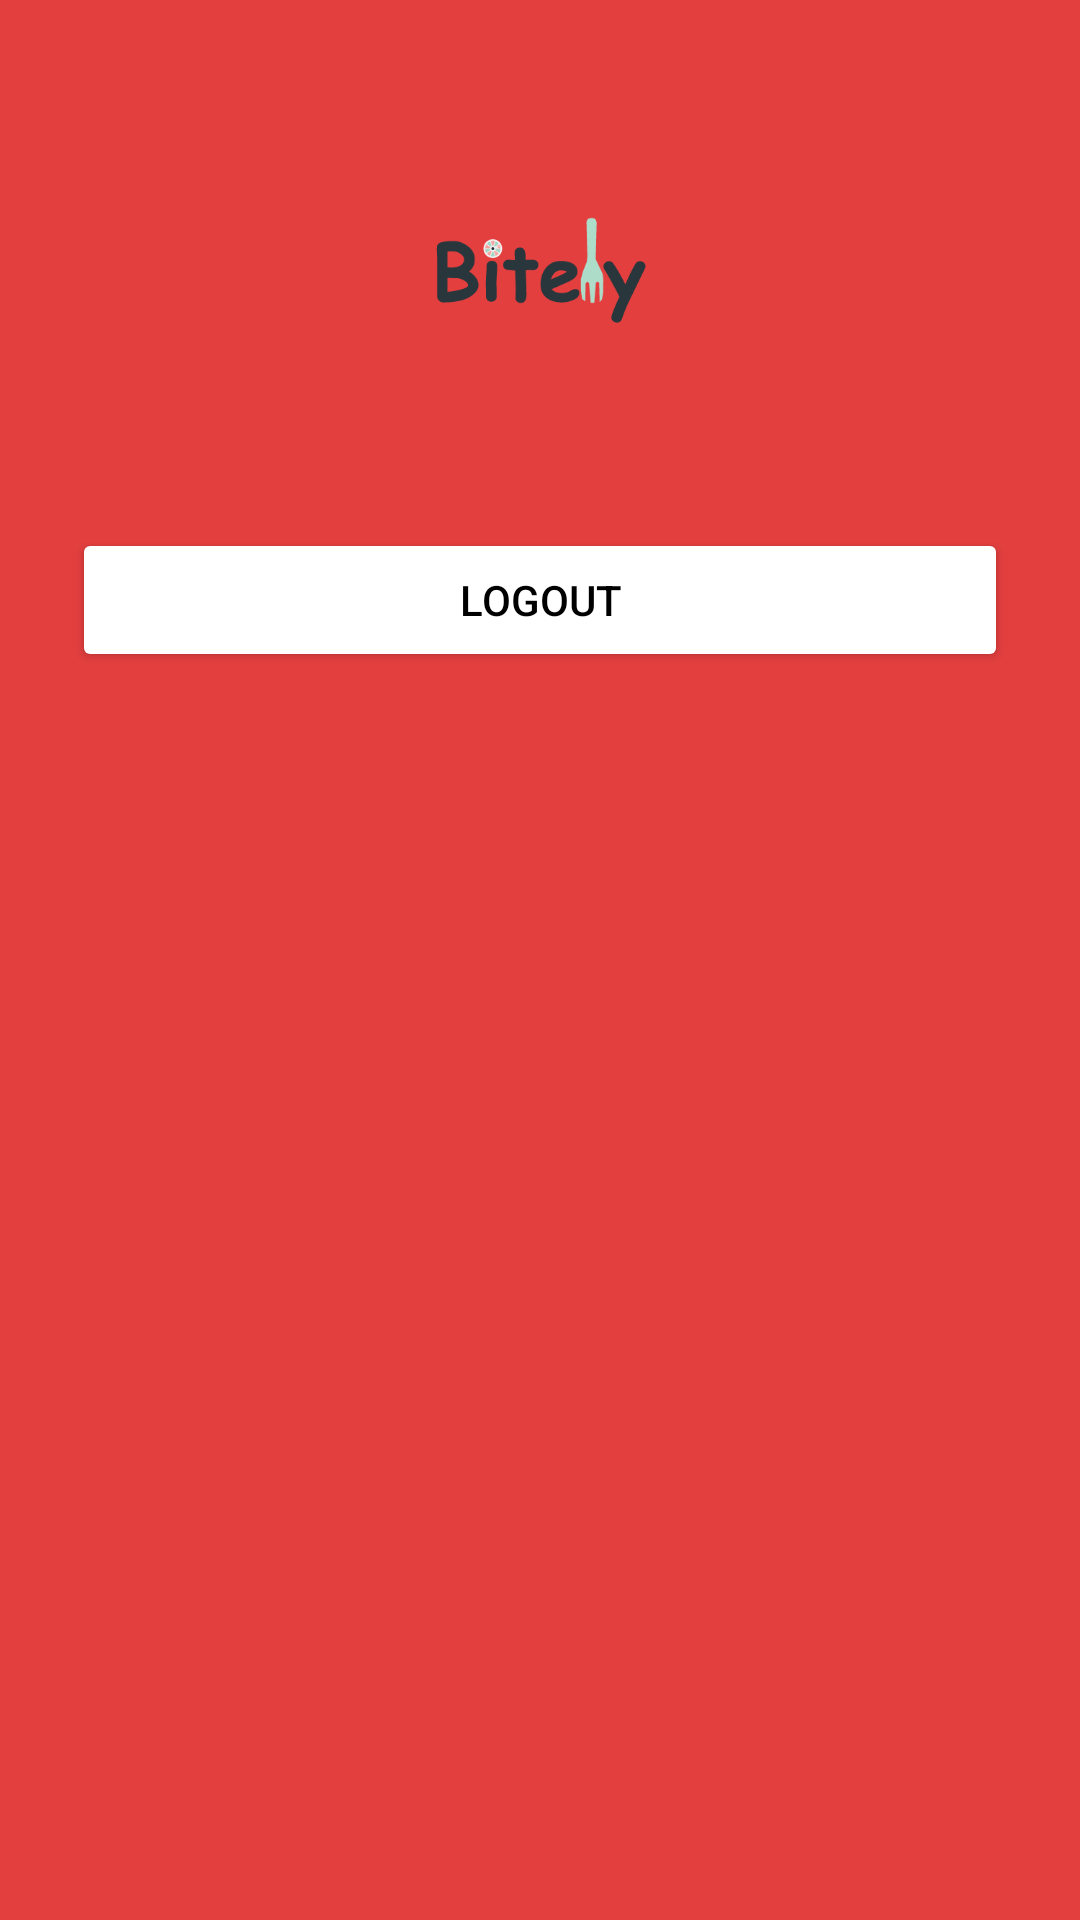

Layout XML and referenced resources for this Android screen:
<!-- AndroidManifest.xml: activity theme AppTheme.Dark -->
<!-- res/layout/activity_logout.xml -->
<?xml version="1.0" encoding="utf-8"?>
<ScrollView xmlns:android="http://schemas.android.com/apk/res/android"
    android:layout_width="fill_parent"
    android:background="@color/primary"
    android:layout_height="fill_parent"
    android:fitsSystemWindows="true">

    <LinearLayout
        android:orientation="vertical"
        android:layout_width="match_parent"
        android:layout_height="wrap_content"
        android:paddingTop="56dp"
        android:paddingLeft="24dp"
        android:paddingRight="24dp">

        <ImageView android:src="@drawable/logo"
            android:layout_width="wrap_content"
            android:layout_height="72dp"
            android:layout_marginBottom="24dp"
            android:layout_gravity="center_horizontal" />


        <android.support.v7.widget.AppCompatButton
            android:id="@+id/btn_logout"
            android:layout_width="fill_parent"
            android:layout_height="wrap_content"
            android:layout_marginTop="24dp"
            android:layout_marginBottom="24dp"
            android:padding="12dp"
            android:text="Logout"
            android:textColor="@color/black"/>


    </LinearLayout>
</ScrollView>
<!-- resources referenced by this layout -->
<resources>
  <color name="black">#000000</color>
  <color name="primary">#E43F3F</color>
  <!-- drawable logo: png bitmap (drawable, 6449 bytes) -->
  <style name="AppTheme.Dark" parent="Theme.AppCompat.NoActionBar">
  
          <item name="colorPrimary">@color/primary</item>
          <item name="colorPrimaryDark">@color/primary_dark</item>
          <item name="colorAccent">@color/accent</item>
  
          <item name="android:windowBackground">@color/primary</item>
  
          <item name="colorControlNormal">@color/white</item>
          <item name="colorControlActivated">@color/white</item>
          <item name="colorControlHighlight">@color/white</item>
          <item name="android:textColorHint">@color/iron</item>
  
          <item name="colorButtonNormal">@color/white</item>
      </style>
  <color name="primary_dark">#E12929</color>
  <color name="accent">#FFFFFF</color>
  <color name="white">#FFFFFF</color>
  <color name="iron">#CCCCCC</color>
</resources>
